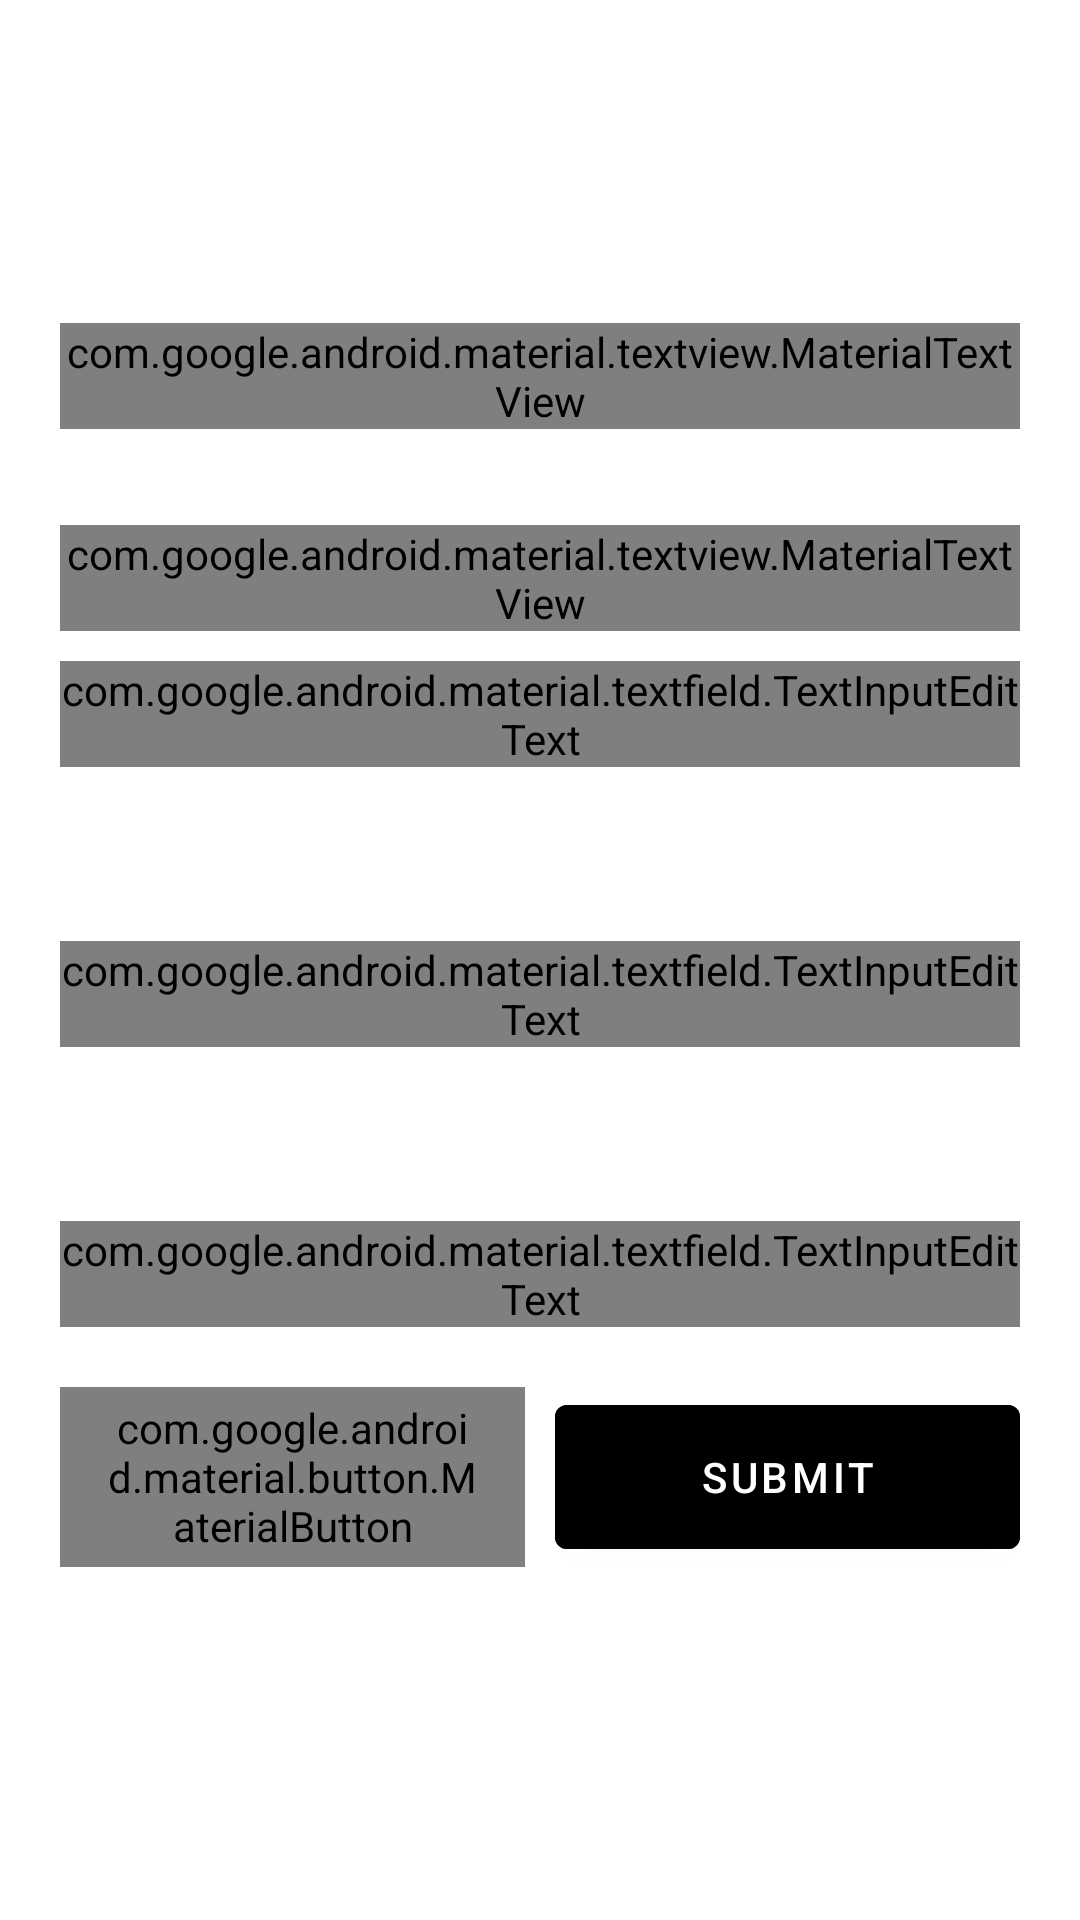

Android layout source for this screen:
<!-- AndroidManifest.xml: application theme AppTheme -->
<!-- res/layout/dialog_otp_forgot_password.xml -->
<?xml version="1.0" encoding="utf-8"?>
<androidx.appcompat.widget.LinearLayoutCompat xmlns:android="http://schemas.android.com/apk/res/android"
    xmlns:app="http://schemas.android.com/apk/res-auto"
    xmlns:tools="http://schemas.android.com/tools"
    android:layout_width="match_parent"
    android:layout_height="wrap_content"
    android:layout_gravity="center"
    android:layout_margin="30dp"
    android:background="@drawable/rounded_corners"
    android:gravity="center"
    android:orientation="vertical"
    android:paddingStart="20dp"
    android:paddingEnd="20dp"
    tools:context="com.skilrock.infinitylotoapp.dialogs.ForgotPasswordOtpDialog">

    <com.google.android.material.textview.MaterialTextView
        android:id="@+id/tvHeader"
        android:layout_width="wrap_content"
        android:layout_height="wrap_content"
        android:layout_marginTop="10dp"
        android:text="@string/reset_password"
        android:textColor="?attr/colorLoginDialogTitle"
        android:textSize="18sp"
        android:textStyle="bold" />

    <View
        android:layout_width="50dp"
        android:layout_height="2dp"
        android:layout_marginTop="10dp"
        android:layout_marginBottom="20dp"
        android:background="?attr/colorLoginDialogTitle" />

    <com.google.android.material.textview.MaterialTextView
        android:id="@+id/tvInfo"
        android:layout_width="match_parent"
        android:layout_height="wrap_content"
        android:gravity="center"
        android:textColor="?attr/colorDialogSoftMessage"
        android:textSize="10sp"
        android:textStyle="italic"
        tools:ignore="SmallSp" />

    <com.google.android.material.textfield.TextInputLayout
        android:id="@+id/tilOtp"
        style="@style/Widget.MaterialComponents.TextInputLayout.OutlinedBox"
        android:layout_width="match_parent"
        android:layout_height="wrap_content"
        android:layout_marginTop="10dp"
        android:textColorHint="?attr/colorEditTextHint"
        app:boxStrokeColor="@color/edit_text_box_border"
        app:boxStrokeWidthFocused="1dp"
        app:hintTextColor="?attr/colorEditTextHintFloat"
        app:errorTextAppearance="@style/edit_text_error_hint"
        app:hintTextAppearance="@style/edit_text_normal_hint">

        <com.google.android.material.textfield.TextInputEditText
            android:id="@+id/etOtp"
            android:layout_width="match_parent"
            android:layout_height="wrap_content"
            android:hint="@string/one_time_password"
            android:inputType="number"
            android:maxLength="6"
            android:maxLines="1"
            android:singleLine="true"
            android:drawableStart="@drawable/icon_otp"
            android:drawablePadding="10dp"
            android:imeOptions="actionNext"
            android:textColor="?attr/colorEditTextFocusOutline"
            android:textSize="16sp" />

    </com.google.android.material.textfield.TextInputLayout>

    <com.google.android.material.textfield.TextInputLayout
        android:id="@+id/tilNewPassword"
        style="@style/Widget.MaterialComponents.TextInputLayout.OutlinedBox"
        android:layout_width="match_parent"
        android:layout_height="wrap_content"
        android:layout_marginTop="10dp"
        android:textColorHint="?attr/colorEditTextHint"
        app:boxStrokeColor="@color/edit_text_box_border"
        app:boxStrokeWidthFocused="1dp"
        app:hintTextColor="?attr/colorEditTextHintFloat"
        app:passwordToggleTint="?attr/colorEditTextWithoutFocusOutline"
        app:errorTextAppearance="@style/edit_text_error_hint"
        app:hintTextAppearance="@style/edit_text_normal_hint"
        app:passwordToggleDrawable="@drawable/custom_password_eye"
        app:passwordToggleEnabled="true">

        <com.google.android.material.textfield.TextInputEditText
            android:id="@+id/etNewPassword"
            android:layout_width="match_parent"
            android:layout_height="wrap_content"
            android:hint="@string/password"
            android:digits="abcdefghijklmnopqrstuvwxyzABCDEFGHIJKLMNOPQRSTUVWXYZ1234567890"
            android:maxLength="16"
            android:inputType="textPassword"
            android:maxLines="1"
            android:singleLine="true"
            android:drawableStart="@drawable/icon_lock"
            android:drawablePadding="10dp"
            android:imeOptions="actionNext"
            android:textColor="?attr/colorEditTextFocusOutline"
            android:textSize="16sp" />

    </com.google.android.material.textfield.TextInputLayout>

    <com.google.android.material.textfield.TextInputLayout
        android:id="@+id/tilConfirmPassword"
        style="@style/Widget.MaterialComponents.TextInputLayout.OutlinedBox"
        android:layout_width="match_parent"
        android:layout_height="wrap_content"
        android:layout_marginTop="10dp"
        android:textColorHint="?attr/colorEditTextHint"
        app:boxStrokeColor="@color/edit_text_box_border"
        app:boxStrokeWidthFocused="1dp"
        app:hintTextColor="?attr/colorEditTextHintFloat"
        app:passwordToggleTint="?attr/colorEditTextWithoutFocusOutline"
        app:errorTextAppearance="@style/edit_text_error_hint"
        app:hintTextAppearance="@style/edit_text_normal_hint"
        app:passwordToggleDrawable="@drawable/custom_password_eye"
        app:passwordToggleEnabled="true">

        <com.google.android.material.textfield.TextInputEditText
            android:id="@+id/etConfirmPassword"
            android:layout_width="match_parent"
            android:layout_height="wrap_content"
            android:hint="@string/confirm_password"
            android:inputType="textPassword"
            android:maxLines="1"
            android:singleLine="true"
            android:drawableStart="@drawable/icon_lock"
            android:drawablePadding="10dp"
            android:imeOptions="actionDone"
            android:digits="abcdefghijklmnopqrstuvwxyzABCDEFGHIJKLMNOPQRSTUVWXYZ1234567890"
            android:maxLength="16"
            android:textColor="?attr/colorEditTextFocusOutline"
            android:textSize="16sp" />

    </com.google.android.material.textfield.TextInputLayout>

    <androidx.appcompat.widget.LinearLayoutCompat
        android:layout_width="match_parent"
        android:layout_height="wrap_content"
        android:layout_marginTop="5dp"
        android:layout_marginBottom="20dp"
        android:gravity="center"
        android:visibility="gone"
        android:orientation="horizontal">

        <com.google.android.material.textview.MaterialTextView
            android:layout_width="wrap_content"
            android:layout_height="wrap_content"
            android:text="@string/did_not_receive_otp"
            android:textColor="#919191"
            android:textSize="12sp" />

        <com.google.android.material.textview.MaterialTextView
            android:layout_width="wrap_content"
            android:layout_height="wrap_content"
            android:layout_marginStart="5dp"
            android:text="@string/resend_otp"
            android:textColor="#ffb700"
            android:textSize="12sp"
            android:visibility="gone" />

    </androidx.appcompat.widget.LinearLayoutCompat>

    <androidx.appcompat.widget.LinearLayoutCompat
        android:layout_width="match_parent"
        android:layout_height="wrap_content"
        android:layout_marginBottom="20dp"
        android:gravity="center"
        android:layout_marginTop="20dp"
        android:orientation="horizontal">

        <com.google.android.material.button.MaterialButton
            android:id="@+id/btnCancel"
            style="@style/Widget.MaterialComponents.Button.OutlinedButton"
            android:layout_width="0dp"
            android:layout_height="60dp"
            android:layout_marginEnd="10dp"
            android:layout_weight="1"
            android:text="@string/cancel"
            android:textColor="?attr/colorDialogButtonLight"
            android:textSize="14sp"
            android:theme="@style/Theme.MaterialComponents"
            app:strokeColor="?attr/colorDialogButtonLight"
            app:strokeWidth="2dp" />

        <com.google.android.material.button.MaterialButton
            android:id="@+id/btnSubmit"
            style="@style/Widget.MaterialComponents.Button"
            android:layout_width="0dp"
            android:layout_height="60dp"
            android:layout_weight="1"
            android:backgroundTint="?attr/colorDialogButtonLight"
            android:text="@string/submit"
            android:textColor="@color/colorWhite"
            android:textSize="14sp"
            android:theme="@style/Theme.MaterialComponents" />

    </androidx.appcompat.widget.LinearLayoutCompat>

</androidx.appcompat.widget.LinearLayoutCompat>
<!-- resources referenced by this layout -->
<resources>
  <color name="colorWhite">#FFFFFF</color>
  <!-- drawable icon_lock (drawable) -->
  <vector xmlns:android="http://schemas.android.com/apk/res/android"
      android:width="24dp"
      android:height="24dp"
      android:viewportWidth="24"
      android:viewportHeight="24"
      android:tint="@color/colorDarkGrey">
    <path
        android:fillColor="@android:color/white"
        android:pathData="M18,8h-1L17,6c0,-2.76 -2.24,-5 -5,-5S7,3.24 7,6v2L6,8c-1.1,0 -2,0.9 -2,2v10c0,1.1 0.9,2 2,2h12c1.1,0 2,-0.9 2,-2L20,10c0,-1.1 -0.9,-2 -2,-2zM9,6c0,-1.66 1.34,-3 3,-3s3,1.34 3,3v2L9,8L9,6zM18,20L6,20L6,10h12v10zM12,17c1.1,0 2,-0.9 2,-2s-0.9,-2 -2,-2 -2,0.9 -2,2 0.9,2 2,2z"/>
  </vector>
  <!-- drawable icon_otp (drawable) -->
  <vector xmlns:android="http://schemas.android.com/apk/res/android"
      android:width="24dp"
      android:height="24dp"
      android:viewportWidth="24"
      android:viewportHeight="24"
      android:tint="@color/colorDarkGrey">
    <path
        android:fillColor="@android:color/white"
        android:pathData="M20,2L4,2c-1.1,0 -2,0.9 -2,2v18l4,-4h14c1.1,0 2,-0.9 2,-2L22,4c0,-1.1 -0.9,-2 -2,-2zM20,16L5.17,16L4,17.17L4,4h16v12zM7,9h2v2L7,11zM15,9h2v2h-2zM11,9h2v2h-2z"/>
  </vector>
  <!-- drawable rounded_corners (drawable) -->
  <?xml version="1.0" encoding="utf-8"?>
  <shape xmlns:android="http://schemas.android.com/apk/res/android">
      <solid
          android:color="?attr/colorDialogBackground"/>
      <corners
          android:radius="15dp" />
      <padding
          android:left="10dp"
          android:top="10dp"
          android:right="10dp"
          android:bottom="10dp" />
  </shape>
  <string name="cancel">Cancel</string>
  <string name="confirm_password">Confirm Password</string>
  <string name="did_not_receive_otp">Didn\'t receive otp?</string>
  <string name="one_time_password">One Time Password</string>
  <string name="password">Password</string>
  <string name="resend_otp"><u>Resend OTP</u></string>
  <string name="reset_password">Reset Password</string>
  <string name="submit">Submit</string>
  <style name="edit_text_error_hint">
          <item name="android:textColor">@color/pink_700</item>
          <item name="android:textSize">12sp</item>
      </style>
  <style name="edit_text_normal_hint">
          <item name="android:textColor">?attr/colorEditTextHint</item>
          <item name="android:textSize">12sp</item>
      </style>
  <style name="AppTheme" parent="Theme.MaterialComponents.Light.DarkActionBar">
          
          <item name="colorPrimary">@color/colorPrimary</item>
          <item name="colorPrimaryDark">@color/colorPrimaryDark</item>
          <item name="colorAccent">@color/colorAccent</item>
          <item name="windowActionBar">false</item>
          <item name="windowNoTitle">true</item>
          <item name="colorControlHighlight">@color/colorLightGrey</item>
  
          <item name="android:windowContentTransitions">true</item>
          
          
      </style>
  <color name="colorDarkGrey">#606060</color>
  <color name="pink_700">#CE1126</color>
  <color name="colorPrimary">#002088</color>
  <color name="colorPrimaryDark">#000947</color>
  <color name="colorAccent">#002088</color>
  <color name="colorLightGrey">#a5a5a5</color>
</resources>
